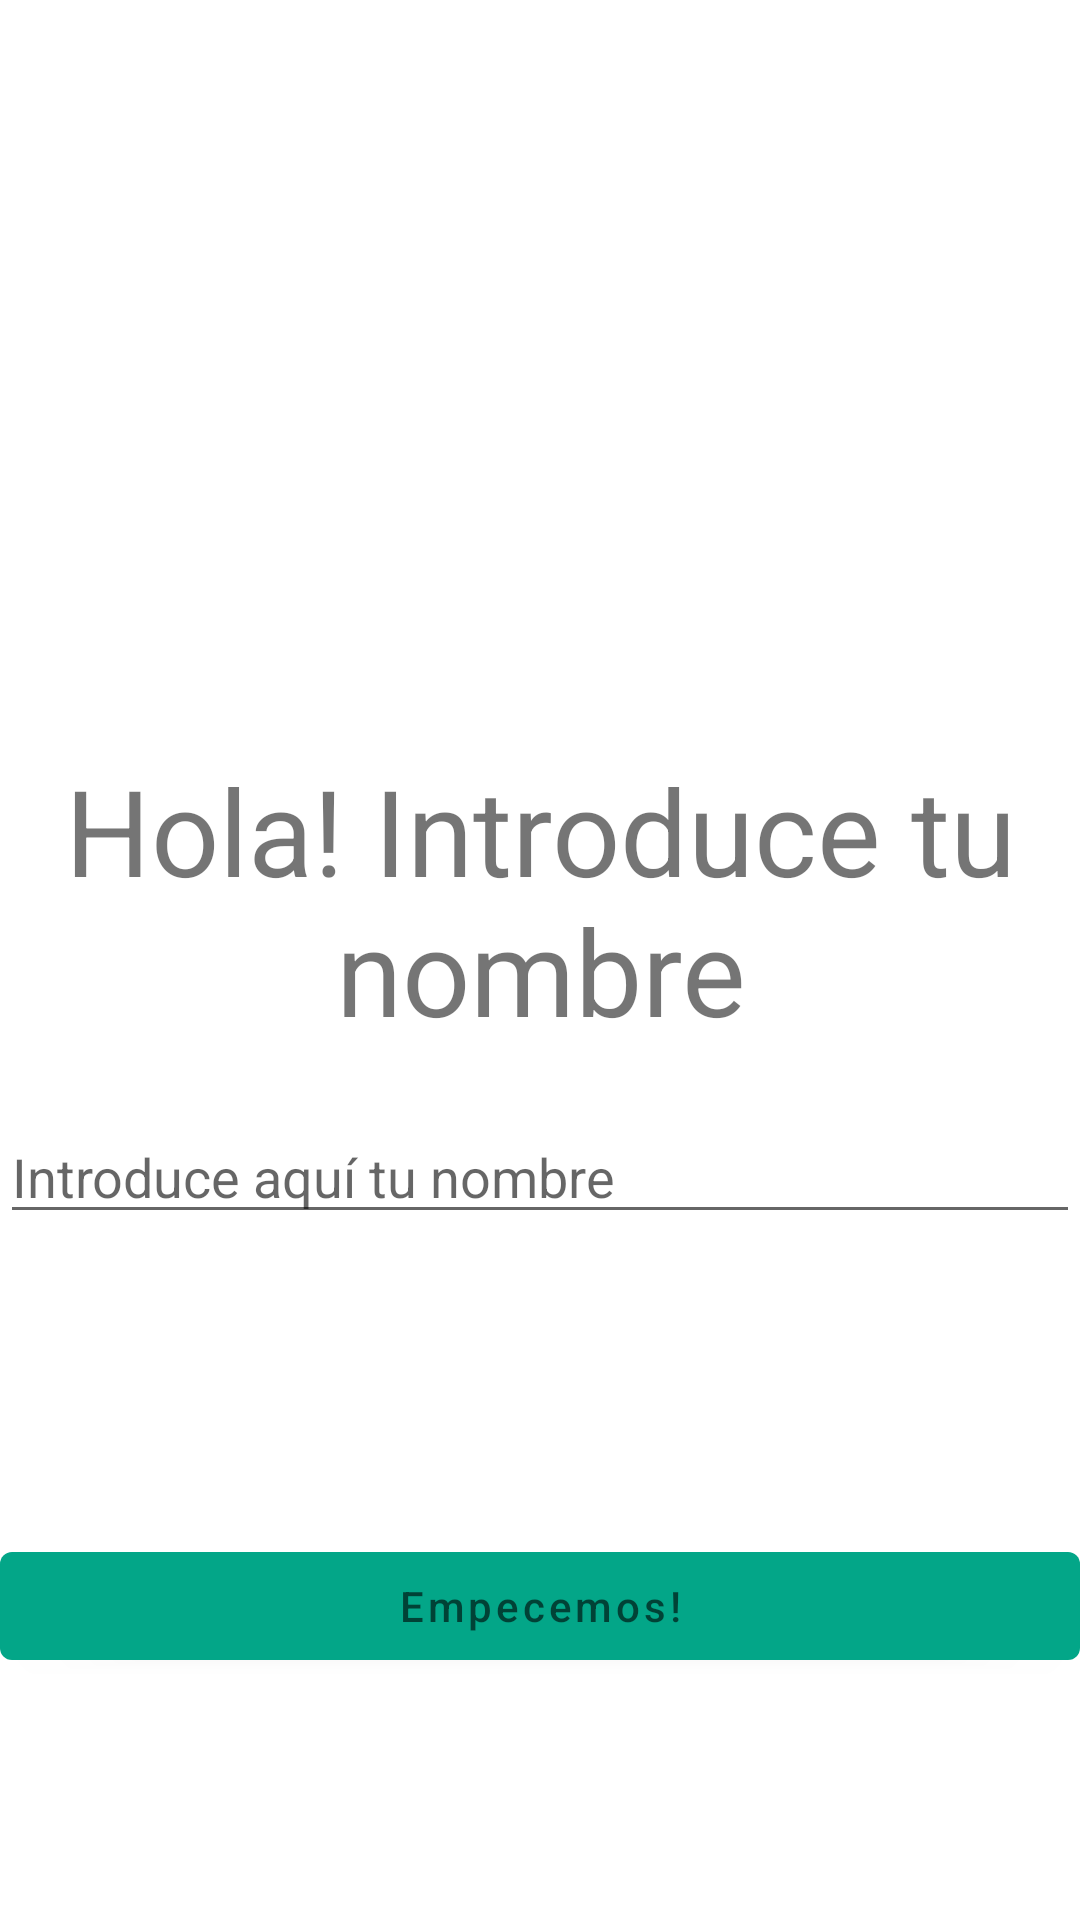

This screen was rendered from an Android layout file. Write that file and the resources it references.
<!-- AndroidManifest.xml: application theme Theme.Olympos -->
<!-- res/layout/activity_name_request.xml -->
<?xml version="1.0" encoding="utf-8"?>
<androidx.constraintlayout.widget.ConstraintLayout xmlns:android="http://schemas.android.com/apk/res/android"
    xmlns:app="http://schemas.android.com/apk/res-auto"
    xmlns:tools="http://schemas.android.com/tools"
    android:layout_width="match_parent"
    android:layout_height="match_parent"
    tools:context=".NameRequest">

    <TextView
        android:id="@+id/tv"
        android:layout_width="match_parent"
        android:layout_height="wrap_content"
        android:text="Hola! Introduce tu nombre"
        app:layout_constraintStart_toStartOf="parent"
        app:layout_constraintTop_toTopOf="parent"
        app:layout_constraintEnd_toEndOf="parent"
        android:textAlignment="center"
        android:textSize="40dp"
        android:layout_marginTop="250dp"/>

    <EditText
        android:id="@+id/etNameRequest"
        android:layout_width="match_parent"
        android:layout_height="wrap_content"
        android:hint="Introduce aquí tu nombre"
        app:layout_constraintStart_toStartOf="parent"
        app:layout_constraintTop_toBottomOf="@id/tv"
        android:layout_marginTop="20dp"/>

    <Button
        android:layout_width="match_parent"
        android:layout_height="wrap_content"
        android:onClick="lunchWelcomeScreen"
        app:layout_constraintStart_toStartOf="parent"
        app:layout_constraintTop_toBottomOf="@id/etNameRequest"
        android:layout_marginTop="100dp"
        android:hint="Empecemos!"/>

</androidx.constraintlayout.widget.ConstraintLayout>
<!-- resources referenced by this layout -->
<resources>
  <style name="Theme.Olympos" parent="Theme.MaterialComponents.DayNight.DarkActionBar">
          
          <item name="colorPrimary">@color/blue_500</item>
          <item name="colorPrimaryVariant">@color/blue_700</item>
          <item name="colorOnPrimary">@color/white</item>
          
          <item name="colorSecondary">@color/green_200</item>
          <item name="colorSecondaryVariant">@color/green_700</item>
          <item name="colorOnSecondary">@color/black</item>
          
          <item name="android:statusBarColor" tools:targetApi="l">?attr/colorPrimaryVariant</item>
          
      </style>
  <color name="blue_500">#03A688</color>
  <color name="blue_700">#025E73</color>
  <color name="white">#FFFFFFFF</color>
  <color name="green_200">#0DF205</color>
  <color name="green_700">#0d8505</color>
  <color name="black">#FF000000</color>
</resources>
